Image classification data set "anemia_real" (zelphyx/Maternin-AI-Service on GitHub). Class labels (2): anemia, normal.

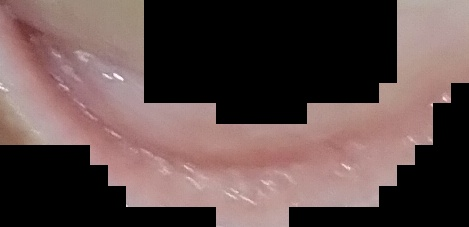
Label: anemia

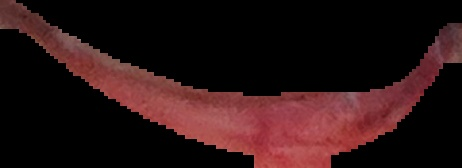
Label: normal

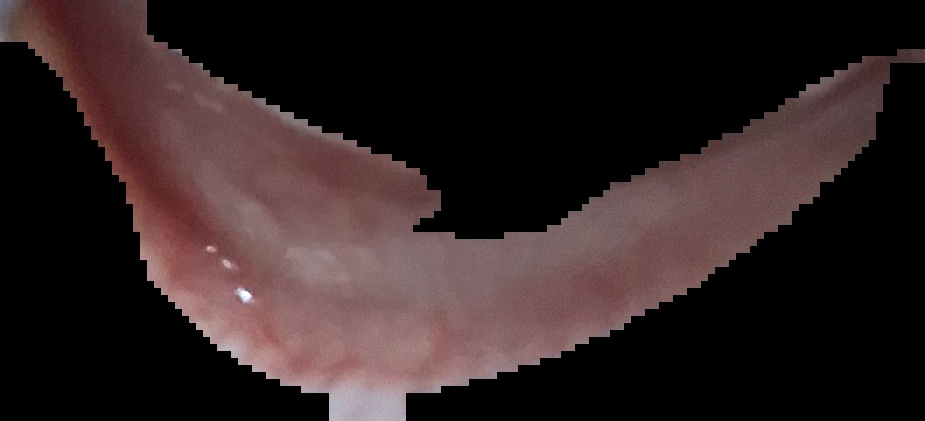
Label: anemia

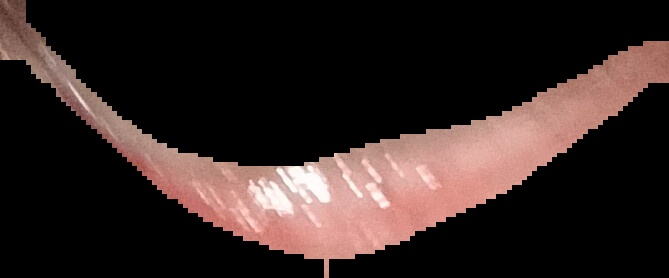
Label: normal

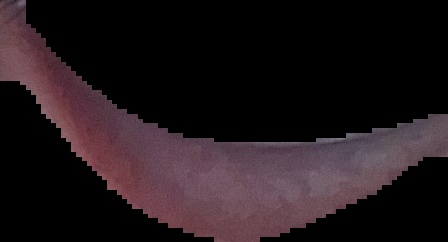
Label: normal

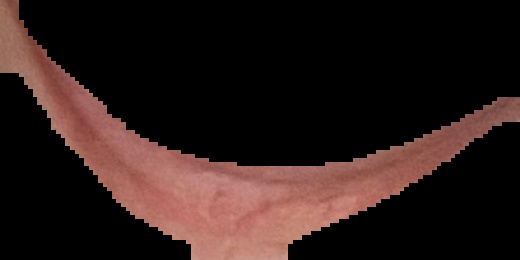
Label: normal
